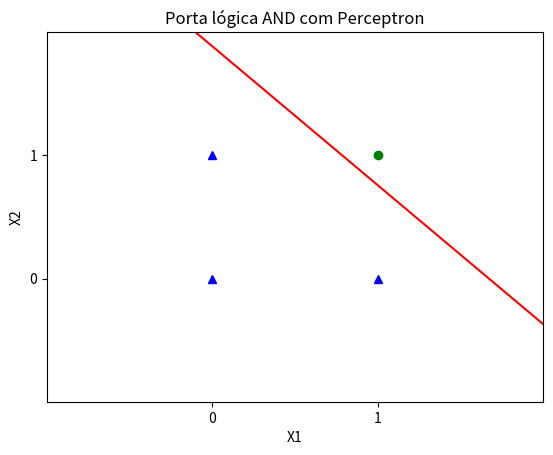

This figure's Python source:
# [redacted]


import numpy as np
import matplotlib.pyplot as plt
import random


def potencial(x, w, b):
    u = b

    for i in range(len(w)):
        u += w[i] * x[i]

    return u

def funcao_ativacao(u):

    return 1.0 if u > 0.0 else -1.0

def soma_erros(e):
    soma = 0

    for i in range(len(e)):
        if (e[i] < 0):
            soma+=1

    return soma

def perceptron(max_it, E, alpha, X, d):

    w = [random.random() for i in range(2)]

    b = random.random()

    t = 1

    while (t < max_it and E > 0):
        e = []
        for i in range(len(X)):
            y = funcao_ativacao(potencial(X[i], w, b))
            e.append(d[i] - y)
            for j in range(len(w)):
                w[j] = w[j] + (e[i] * alpha * X[i][j])

            b = b + (alpha * e[i])

        E = soma_erros(e)


        t+= 1



    return (w, b)


def plotar(w1,w2,bias,title):
    xvals = np.arange(-1, 3, 0.01)     
    newyvals = (((xvals * w2) * - 1) - bias) / w1
    plt.plot(xvals, newyvals, 'r-')    
    plt.title(title)
    plt.xlabel('X1')
    plt.ylabel('X2')
    plt.axis([-1,2,-1,2])
    plt.plot([0,1,0],[0,0,1], 'b^')
    plt.plot([1],[1], 'go')
    plt.xticks([0,1])
    plt.yticks([0,1])
    plt.show()
    
def main():
    X = [[1,1],[1,0],[0,1],[0,0]]
    d = [1,-1,-1,-1]
        
    # Implemente a função Percepton que deve retornar o vetor de pesos e o bias, respectivamente.
    w, bias = perceptron(max_it=100, E=1, alpha=.1, X=X, d=d)
    print(w, bias)
    plotar(w[0],w[1],bias,"Porta lógica AND com Perceptron")

if __name__ == '__main__':
    main()
